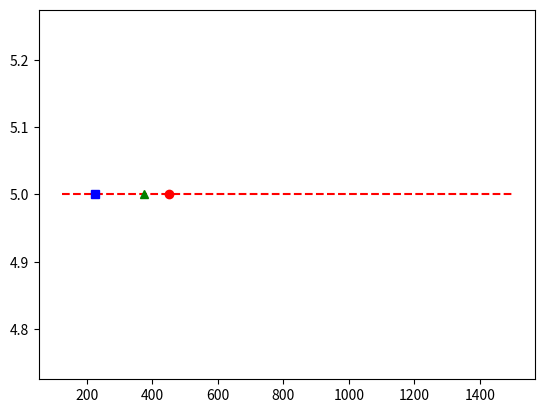

Python code for this plot:
# -*- coding: utf-8 -*-
"""
Created on Tue Feb 19 22:08:58 2019

[redacted]
"""

import statistics
import matplotlib.pyplot as plt
Estimates=[1000,1010,1786,2000,1500,1500,100,120,150,150,150,170,170,145,185,178,458,752,153,652,123,321,250,224,236]
y=[]
Estimates.sort()
tv=int(0.1*(len(Estimates)))
Estimates=Estimates[tv:]
Estimates=Estimates[:len(Estimates)-tv]
for i in range(len(Estimates)):
    y.append(5)
plt.plot(Estimates,y,'r--')
plt.plot([statistics.mean(Estimates)],[5],'ro')
plt.plot([statistics.median(Estimates)],[5],'bs')
plt.plot([375],[5],'g^')
    